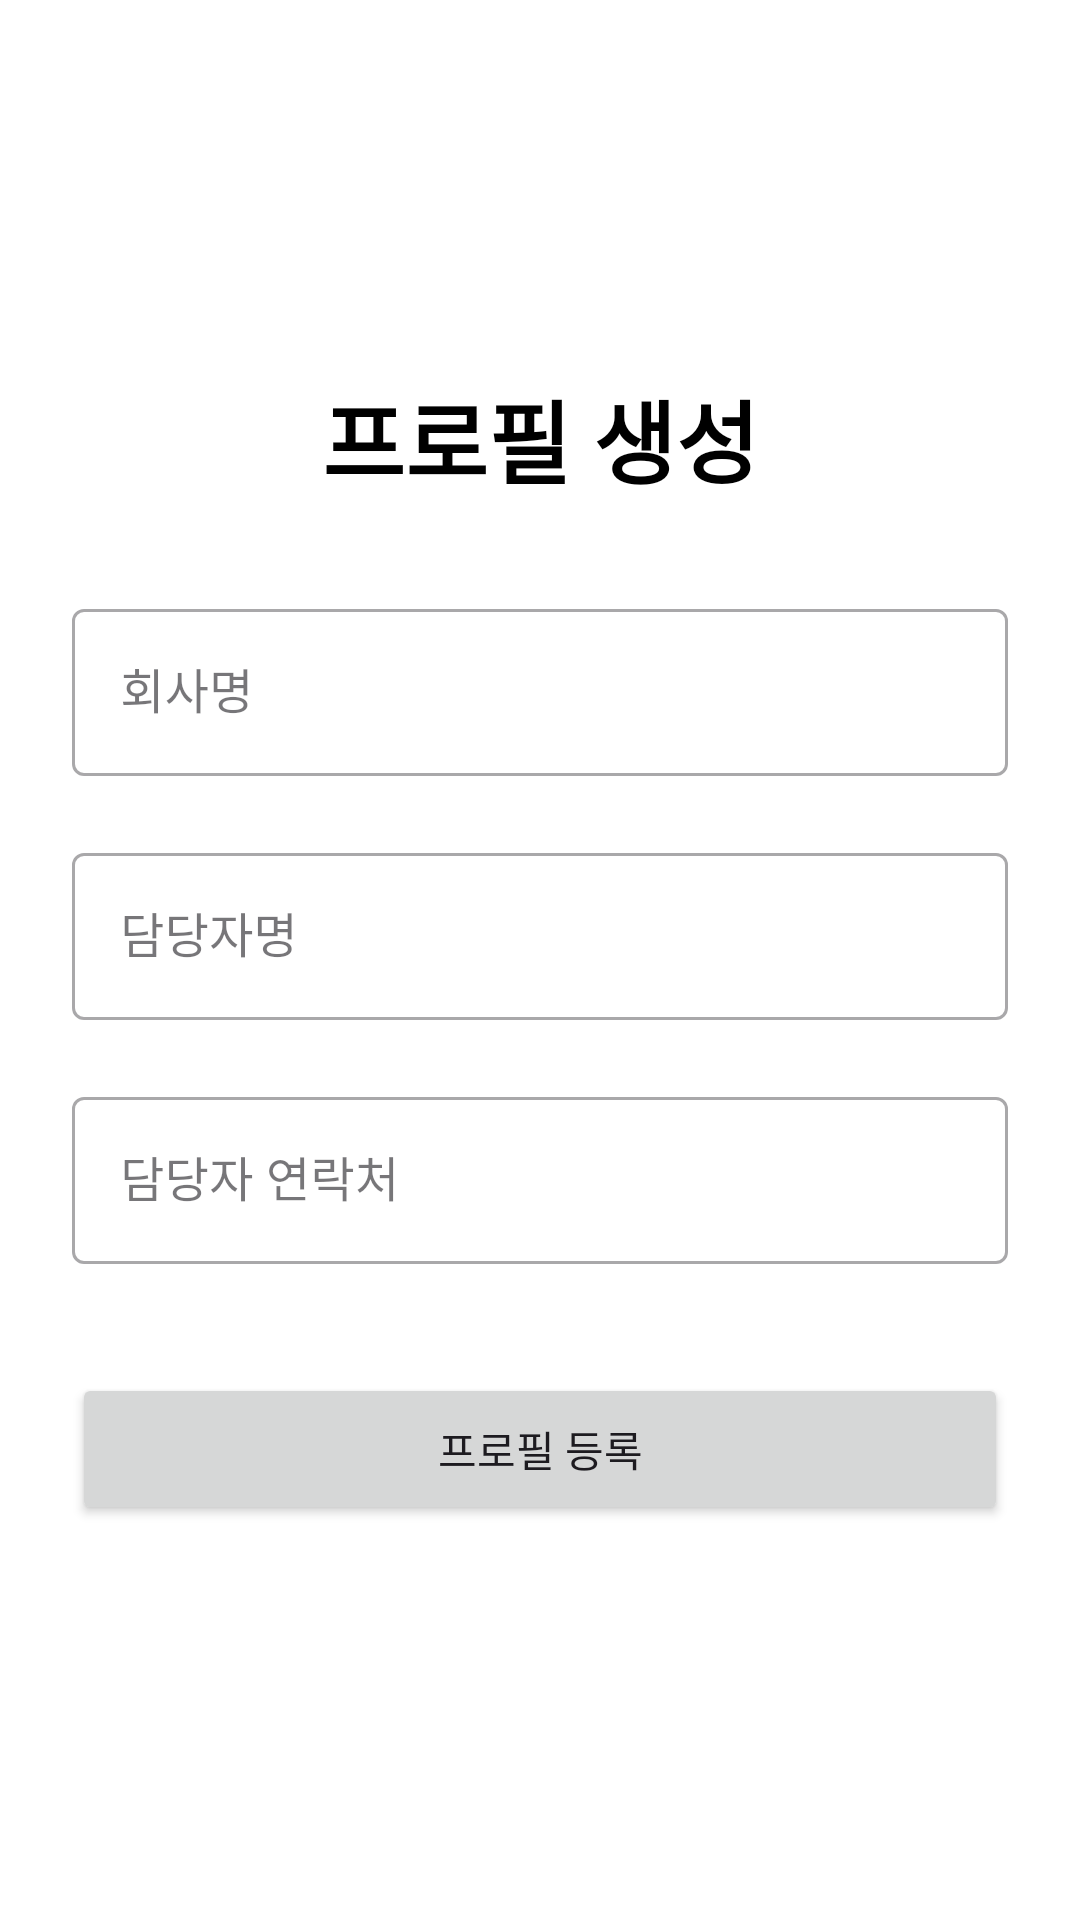

Here is an Android app screen rendered from its layout file. Give the layout XML and the strings, colors and styles it references.
<!-- AndroidManifest.xml: application theme Theme.Matchingapp -->
<!-- res/layout/activity_login.xml -->
<?xml version="1.0" encoding="utf-8"?>
<androidx.constraintlayout.widget.ConstraintLayout xmlns:android="http://schemas.android.com/apk/res/android"
    xmlns:app="http://schemas.android.com/apk/res-auto"
    xmlns:tools="http://schemas.android.com/tools"
    android:layout_width="match_parent"
    android:layout_height="match_parent"
    tools:context=".activity.LoginActivity"
    android:background="@color/white"
    android:padding="24dp"
    >

    
    <TextView
        android:id="@+id/titleTextView"
        android:layout_width="match_parent"
        android:layout_height="wrap_content"
        android:layout_marginTop="100dp"
        app:layout_constraintTop_toTopOf="parent"
        android:textColor="@color/black"
        android:text="프로필 생성"
        android:textSize="30sp"
        android:gravity="center"
        android:textStyle="bold"
        />

    
    <com.google.android.material.textfield.TextInputLayout
        android:id="@+id/emailTextInputLayout"
        style="@style/Widget.MaterialComponents.TextInputLayout.OutlinedBox"
        android:layout_width="0dp"
        android:layout_height="wrap_content"
        app:layout_constraintEnd_toEndOf="parent"
        app:layout_constraintStart_toStartOf="parent"
        app:layout_constraintTop_toBottomOf="@+id/titleTextView"
        android:layout_marginTop="30dp"
        app:errorEnabled="true"
        >

        <com.google.android.material.textfield.TextInputEditText
            android:id="@+id/emailTextInputEditText"
            android:layout_width="match_parent"
            android:layout_height="wrap_content"
            android:hint="회사명"
            />
    </com.google.android.material.textfield.TextInputLayout>

    
    <com.google.android.material.textfield.TextInputLayout
        android:id="@+id/passwordTextInputLayout"
        style="@style/Widget.MaterialComponents.TextInputLayout.OutlinedBox"
        android:layout_width="0dp"
        android:layout_height="wrap_content"
        app:layout_constraintEnd_toEndOf="parent"
        app:layout_constraintStart_toStartOf="parent"
        app:layout_constraintTop_toBottomOf="@+id/emailTextInputLayout"
        android:layout_marginTop="0dp"
        app:errorEnabled="true"
        >

        <com.google.android.material.textfield.TextInputEditText
            android:id="@+id/passwordTextInputEditText"
            app:passwordToggleEnabled="true"
            android:layout_width="match_parent"
            android:layout_height="wrap_content"
            android:hint="담당자명"
            />
    </com.google.android.material.textfield.TextInputLayout>

    <com.google.android.material.textfield.TextInputLayout
        android:id="@+id/managerTextInputLayout"
        style="@style/Widget.MaterialComponents.TextInputLayout.OutlinedBox"
        android:layout_width="0dp"
        android:layout_height="wrap_content"
        app:layout_constraintEnd_toEndOf="parent"
        app:layout_constraintStart_toStartOf="parent"
        app:layout_constraintTop_toBottomOf="@+id/passwordTextInputLayout"
        android:layout_marginTop="0dp"
        app:errorEnabled="true"
        >

        <com.google.android.material.textfield.TextInputEditText
            android:id="@+id/managerTextInputEditText"
            app:passwordToggleEnabled="true"
            android:layout_width="match_parent"
            android:layout_height="wrap_content"
            android:hint="담당자 연락처"
            />
    </com.google.android.material.textfield.TextInputLayout>

    
    <Button
        android:id="@+id/applyButton"
        android:layout_width="match_parent"
        android:layout_height="wrap_content"
        app:layout_constraintTop_toBottomOf="@+id/managerTextInputLayout"
        android:layout_marginTop="16dp"
        android:padding="15dp"
        android:text="프로필 등록" />




</androidx.constraintlayout.widget.ConstraintLayout>
<!-- resources referenced by this layout -->
<resources>
  <color name="black">#FF000000</color>
  <color name="white">#FFFFFFFF</color>
  <style name="Theme.Matchingapp" parent="Base.Theme.Matchingapp" />
  <style name="Base.Theme.Matchingapp" parent="Theme.Material3.DayNight.NoActionBar">
          
          
      </style>
</resources>
